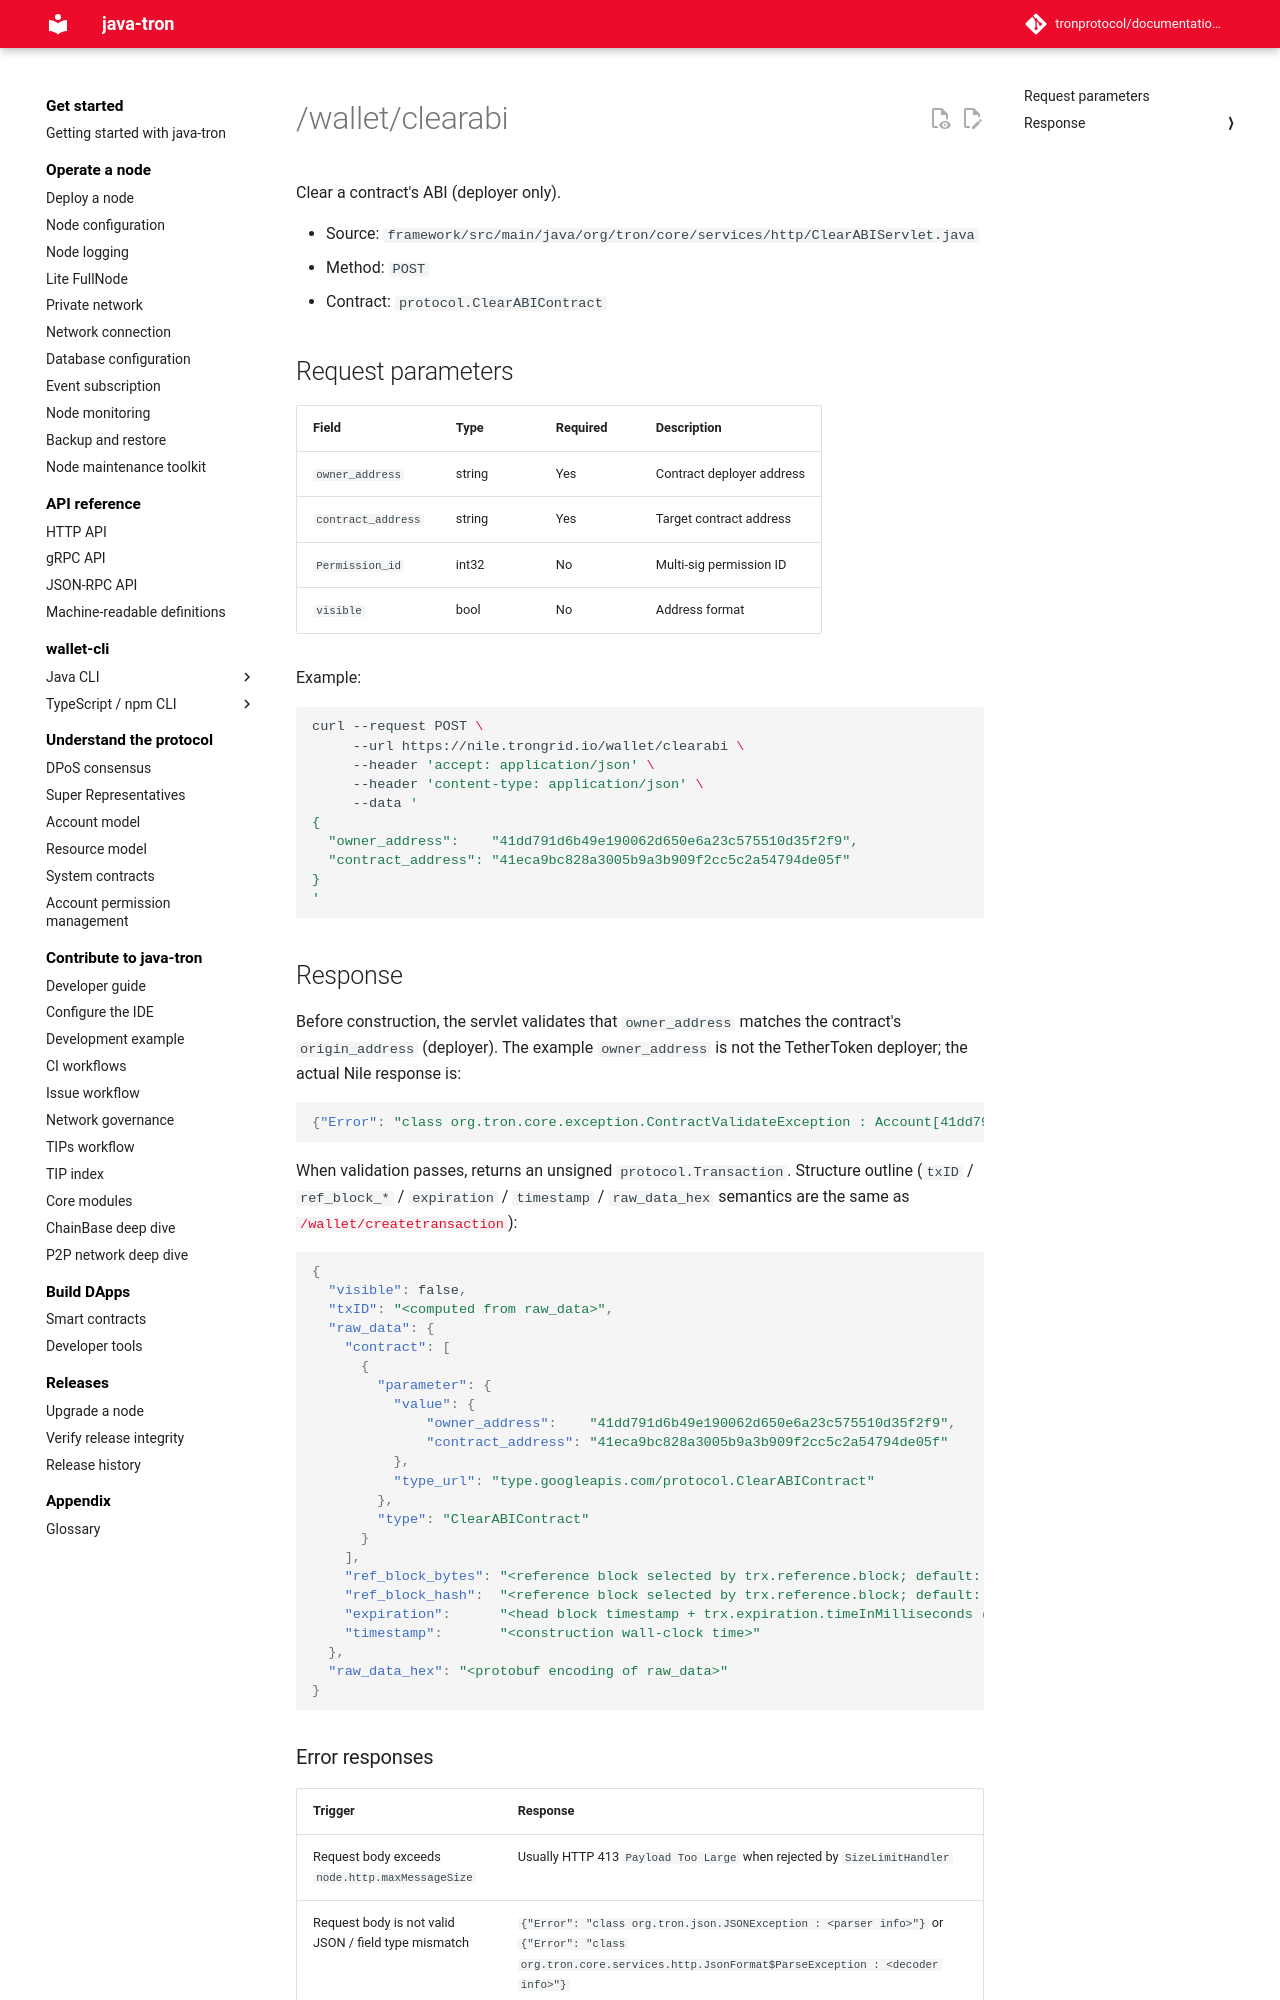

repository: tronprotocol/documentation-en · page: api/http/smart-contract/clearabi/index.html · generator: mkdocs

# /wallet/clearabi

Clear a contract's ABI (deployer only).

- Source: `framework/src/main/java/org/tron/core/services/http/ClearABIServlet.java`
- Method: `POST`
- Contract: `protocol.ClearABIContract`

## Request parameters

| Field | Type | Required | Description |
|---|---|---|---|
| `owner_address` | string | Yes | Contract deployer address |
| `contract_address` | string | Yes | Target contract address |
| `Permission_id` | int32 | No | Multi-sig permission ID |
| `visible` | bool | No | Address format |

Example:

```bash
curl --request POST \
     --url https://nile.trongrid.io/wallet/clearabi \
     --header 'accept: application/json' \
     --header 'content-type: application/json' \
     --data '
{
  "owner_address":    "41dd791d6b49e190062d650e6a23c575510d35f2f9",
  "contract_address": "41eca9bc828a3005b9a3b909f2cc5c2a54794de05f"
}
'
```

## Response

Before construction, the servlet validates that `owner_address` matches the contract's `origin_address` (deployer). The example `owner_address` is not the TetherToken deployer; the actual Nile response is:

```json
{"Error": "class org.tron.core.exception.ContractValidateException : Account[41dd791d6b49e190062d650e6a23c575510d35f2f9] is not the owner of the contract"}
```

When validation passes, returns an unsigned `protocol.Transaction`. Structure outline (`txID` / `ref_block_*` / `expiration` / `timestamp` / `raw_data_hex` semantics are the same as [`/wallet/createtransaction`](../tx-build-and-broadcast/createtransaction.md)):

```json
{
  "visible": false,
  "txID": "<computed from raw_data>",
  "raw_data": {
    "contract": [
      {
        "parameter": {
          "value": {
              "owner_address":    "41dd791d6b49e190062d650e6a23c575510d35f2f9",
              "contract_address": "41eca9bc828a3005b9a3b909f2cc5c2a54794de05f"
          },
          "type_url": "type.googleapis.com/protocol.ClearABIContract"
        },
        "type": "ClearABIContract"
      }
    ],
    "ref_block_bytes": "<reference block selected by trx.reference.block; default: solid>",
    "ref_block_hash":  "<reference block selected by trx.reference.block; default: solid>",
    "expiration":      "<head block timestamp + trx.expiration.timeInMilliseconds (default interval: 60_000 ms)>",
    "timestamp":       "<construction wall-clock time>"
  },
  "raw_data_hex": "<protobuf encoding of raw_data>"
}
```
